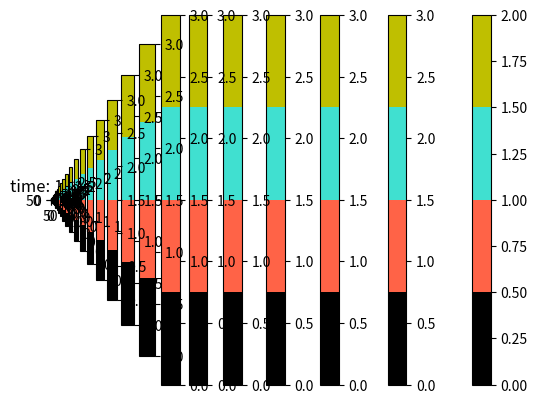

Python code for this plot: (Note: this script raises an exception after producing the figure.)
# -*- coding: utf-8 -*-
"""
Created on Thu Aug 20 09:05:55 2020

[redacted]
"""

#NOTE FROM THE FUTURE, DO NOT ASSING THE COLOR BASED ON THE HIGHEST PROTEIN
#changes from the original version (200812)
#I simplify cell division just to 1 step (intead of first activation and later division)
#Cell division: the cell will chose a random position around it (let´s see how many layers around), and if it is free it will divide, otherwise it wont. As in "How spatial structure and neighbor uncertainty promote mutualists and weaken black queen effects"
#now cells cannot move without division
#Simplify the repressilator by considering only the proteins
#could finding of this model, the more layers away you can go when dividing, the thiker rings you get 


#I import the packages I will use
import numpy as np
import random
import matplotlib.pyplot as plt
from scipy.integrate import odeint
from matplotlib import colors

#################
# Repressilator #
#################


def repressilator(z, t):
    p_lacI=z[0]
    p_tetR=z[1]
    p_cI=z[2]
    #
    alpha,n, nIPTG, Kd=(20,2.4,2, 10^-10)
    dp_lacIdt = (alpha/(1+p_cI**n))*(1 - IPTG_0**nIPTG/(Kd**nIPTG + IPTG_0**nIPTG))
    
    #
    dp_tetRdt = alpha/(1+p_lacI**n)
    #
    dp_cIdt=alpha/(1+p_tetR**n)
    return[dp_lacIdt,dp_tetRdt,dp_cIdt]


##########################
# Individual Based Model #
##########################

## PARAMETERS ##
layers=2#(layers of positions where the cell can move when dividin, 1 layer would mean the 8 adjacent positions, 2 layers the 24 adjacent positions and so on)
IPTG_0=10
death_rate=0.3
grid_size=100 #here I set the grid size, which will be the number of rows and columsn of a square grid
time_steps=2001; time_step=0#numer of rounds and the initial round for the while loop
cell_0={"div":1, "rep":[0,10,0]} #in the repressilator we include [mlacI,placI,mtetR,ptetR,mcI,pcI], if we have synchronised them with IPTG we will 



## MATRICES WE NEED ##

#The grid where cells will lie:
grid = [ [ 0 for i in range(grid_size) ] for j in range(grid_size) ]

#the idea is to implement a nutrient gradient coming from above in the future, but for now:
#nutrient= np.full((grid_size, grid_size), 0.4) #a matrix with the amount of nutrients in each of the positions
#for now they are not consuming nutrients, improve this


## FUNCTIONS TO USE LATER ON ###

#First we need to seed the initial cells. We randomly place the inputed bacteria in the bottom row of the matrix
#---------------------------------------------------------------------------------------------------------------
def initiation (number):
    var=0
    while var< number:
        
        column= random.randint(0,grid_size-1)
        if grid[grid_size-1][column]==0: #CHANGE 50 BY COLUMN
            grid[grid_size-1][column]=cell_0.copy() #CHANGE 50 BY COLUMN
            var+=1
        else:
            pass
        

#Now we define how cells will DIVIDE:
#------------------------------------
        #division will be something like this: (Based on https://doi.org/10.1016/j.bej.2019.107305)
        # CELL + NUTRIENTS -> ACTIVATED CELL -> 2 CELLS

#So then I will need 3 functions for division:
        #activation of cells
        #division of cells
        #movement of cells, so they can shove the cells surrounding them when dividing.


    


#I create a list of directions that I will use for the division
direction=[[-1,0],[0,1],[1,0],[0,-1]]

#I create a function to move cells around one dividing cell.When dividing the new cell will first be able to occupy one of the immediate 8 adjacent spots if it is free, adn otherwise move ONLY 1 layer of cells around to make some space. This is just a function to implement later on in the division function.
#In the model we will consider that cells cannot pass from bottom to top (which would mean to go from the gut wall to the gut lumen), but they can move from left ot right(they are not constrained horizontally)
#So that, rows can only be in the range of the matrix, but for columns they just divide them by %grid_size, this would mean taking the remainder of the division, so if it is column 20 it will go back to column 0, 21 to column 1 and so on...






def division(row, column):
    if random.uniform(0,1)<grid[row][column]["div"]: #only excited cells (type 2)
        a=random.choice(range(-layers, layers+1)) #layers +1 because range doesn´t include the upper number
        b=random.choice(range(-layers, layers+1))
        if (row+a) in range(grid_size):
            if grid[row+a][(column+b)%grid_size]==0:
                    grid[row+a][(column+b)%grid_size]=grid[row][column].copy()
                    new_rep=[x/2 for x in grid[row][column]["rep"]]
                    variability=np.random.normal(1, 0.2, 1)[0]
                    new_rep_1=[x*variability for x in new_rep]
                    new_rep_2=[x*(2-variability) for x in new_rep]
                    grid[row+a][(column+b)%grid_size]["rep"]=new_rep_2
                    grid[row][column]["rep"]=new_rep_1


#another function for cell death (just set the cell and all its parameters to 0)
#-------------------------------
def death(row, column):
    grid[row][column]=0

    
    

#How to plot the matrix
#----------------------
    #Even though we have cells as dictionaries, we need to just have some values to be able to plot the grid properly, what we do for now is basically check which is the higher protien of the three in the repressilator of a particular cell, and based on that assign 1, 2 or 3 to that particular position in the grid (only for plotting)
def plotable(grid_0):
    grid_1 = [row[:] for row in grid_0]
    for r in range(grid_size):
        for c in range(grid_size):
            if grid_1[r][c] != 0:
                prot=[grid_1[r][c]["rep"][0],grid_1[r][c]["rep"][1],grid_1[r][c]["rep"][2]]
                grid_1[r][c]=1+prot.index(max(prot))
    return grid_1
    



#################################
## NOW WE START THE SIMULATION ##
#################################

#we initialte the grid with the number of cells we want:
initiation(1)


#we plot the grid before starting (just to see where the cells went randomly)
plt.imshow(plotable(grid),cmap = colors.ListedColormap(["black",'tomato','turquoise',"y"]))
plt.title('before starting')
plt.colorbar()
plt.show()


time_step=0 #we also set this above, I needed it here hen removing IPTG

#Now perform the simulation, basically at each time step, each bacteria can die, run a bit the repressialtor, be activated or divide
while time_step<time_steps: #the simulation will run until the number of rounds previously set
    grid_copy=np.copy(grid)#I copy the matrix to not loop and modify at the same time (this should be done in other way I think)
    for i in range(grid_size):
        for z in range(grid_size):
            if grid_copy[i][z]!= 0:
                if random.uniform(0, 1)<death_rate: #It will die if a random number is lower than the death rate we set (+ toxin presence in that position)
                    death(i,z)
                else:
                    wi = odeint(repressilator, grid[i][z]["rep"], [0,0.02] )
                    grid[i][z]["rep"]=wi[1]
                    division(i,z)


#now we just plot the grid at each time stpel.
    
    if time_step%5==0: #I print the matrix fro every 100, 200, 300....round
        plt.imshow(plotable(grid), cmap = colors.ListedColormap(["black",'tomato','turquoise',"y"]),vmin=0,vmax=3) #lacI==RED; tetR==BLUE; cI==YELLOW
        plt.title("time: " + format(time_step))
        plt.colorbar()
        #plt.savefig("plots/fig__" + format(time_step)+".png")
        plt.show()
    
    else:
        pass
    time_step+=1

#In case we want to remove IPTG from each cell: 
#for x in range(grid_size):
    #for y in range(grid_size):
        #if grid[x][y]!=0:
            #grid[x][y]["rep"][6]=0